Dataset: Data (GitHub, yashhashhrrreee/Peppermint-Identification-and-Classification-Model). Classes: dried, fresh, spoiled.

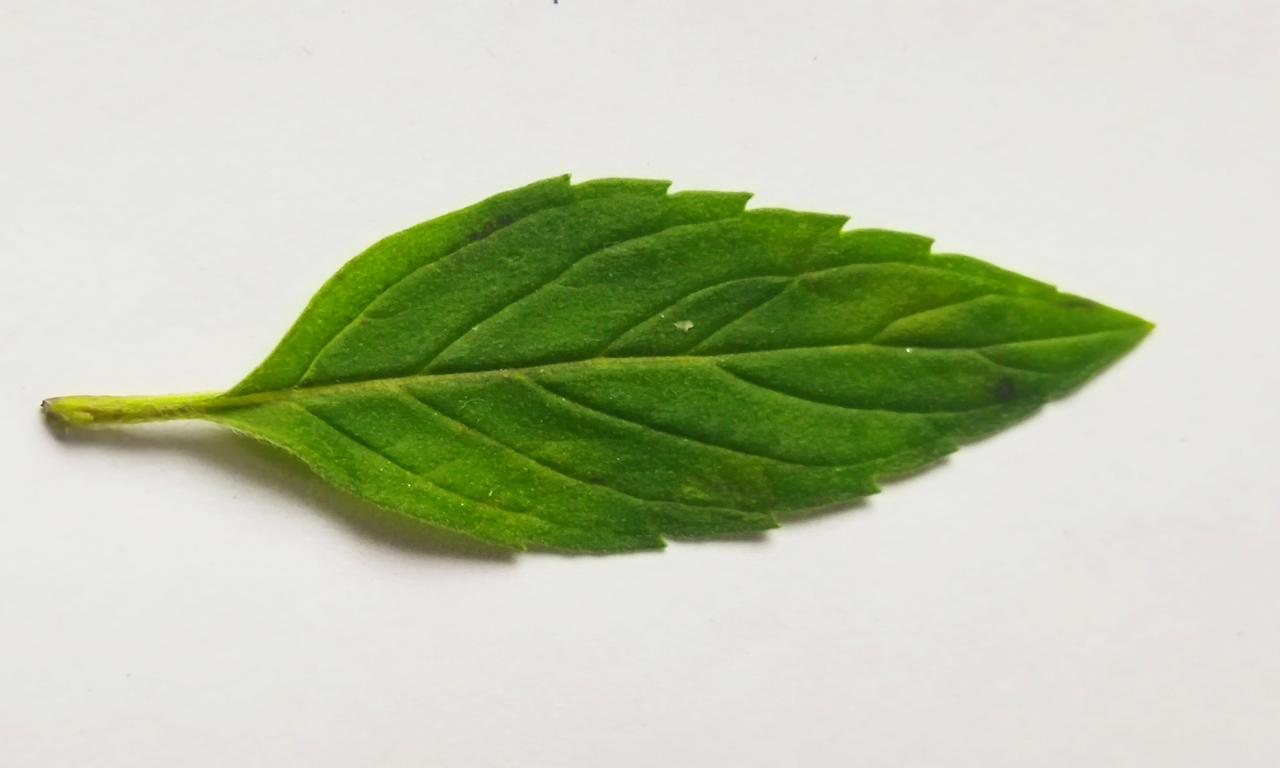
Label: fresh

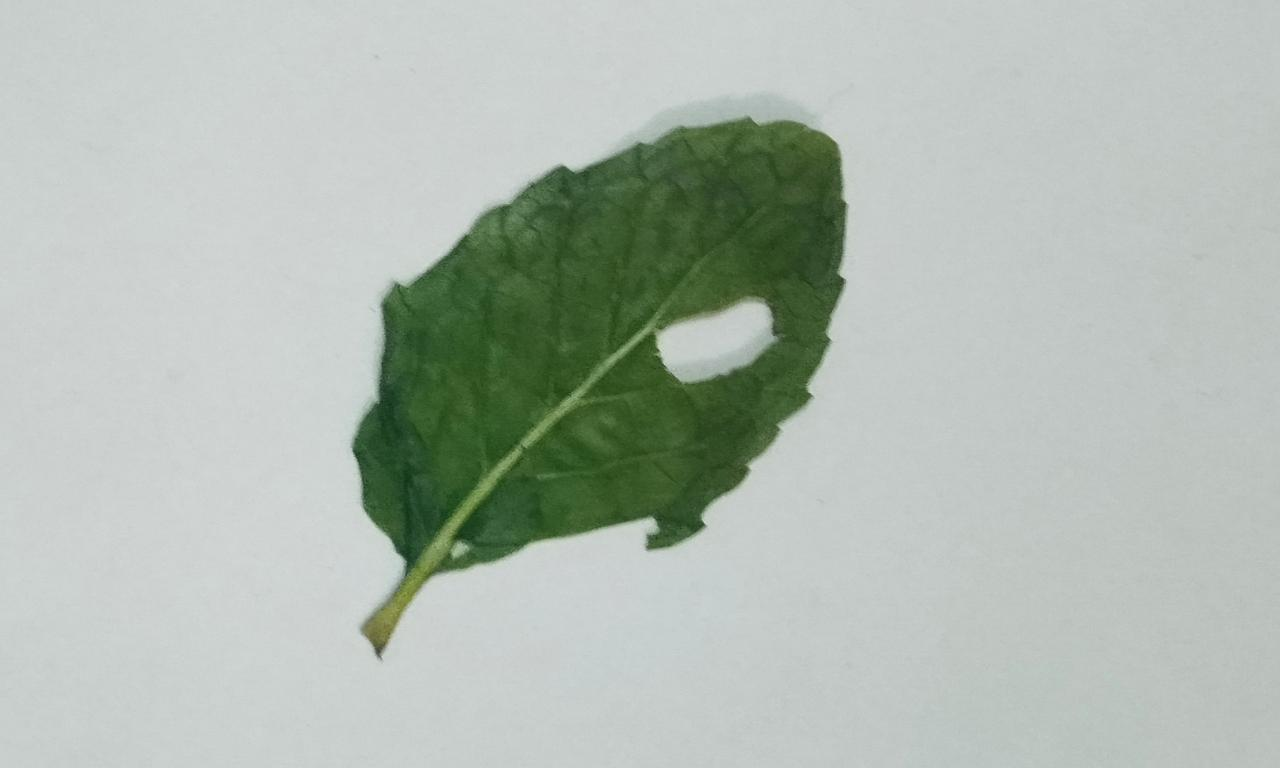
Label: dried

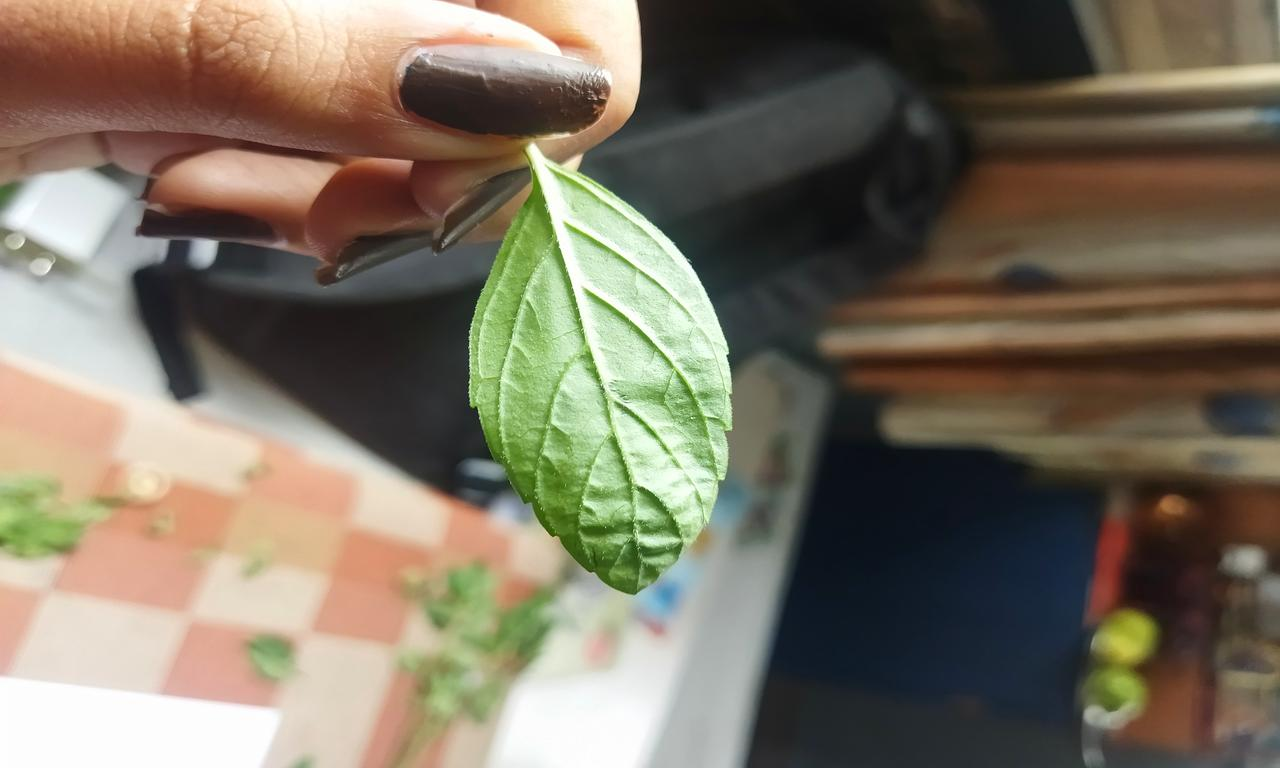
Label: fresh

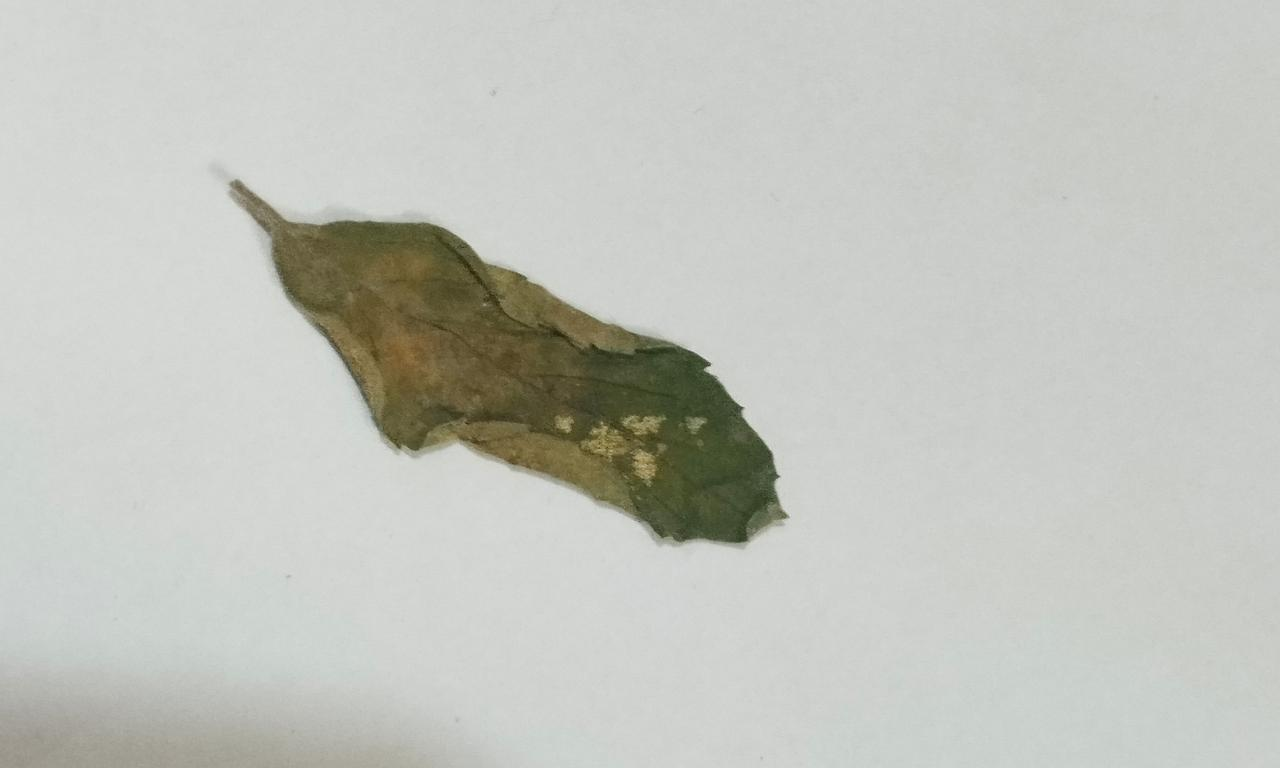
Label: dried

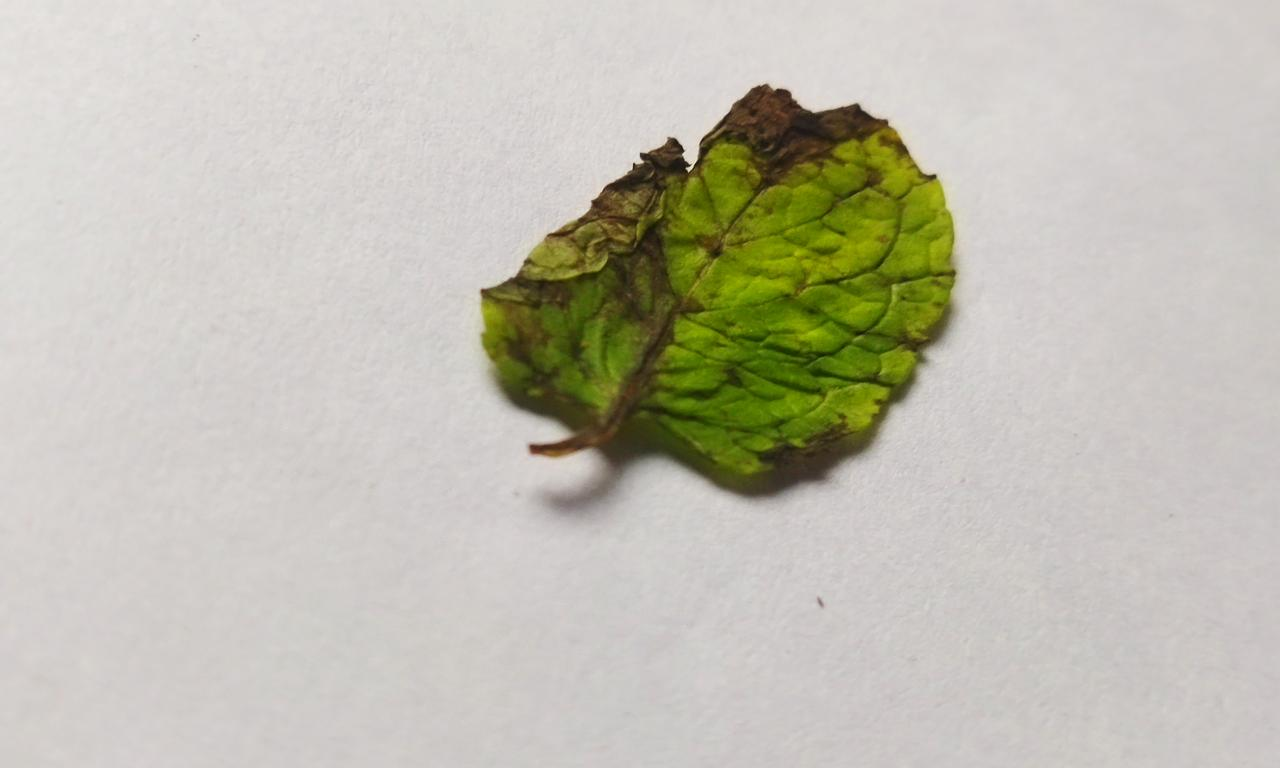
Label: spoiled

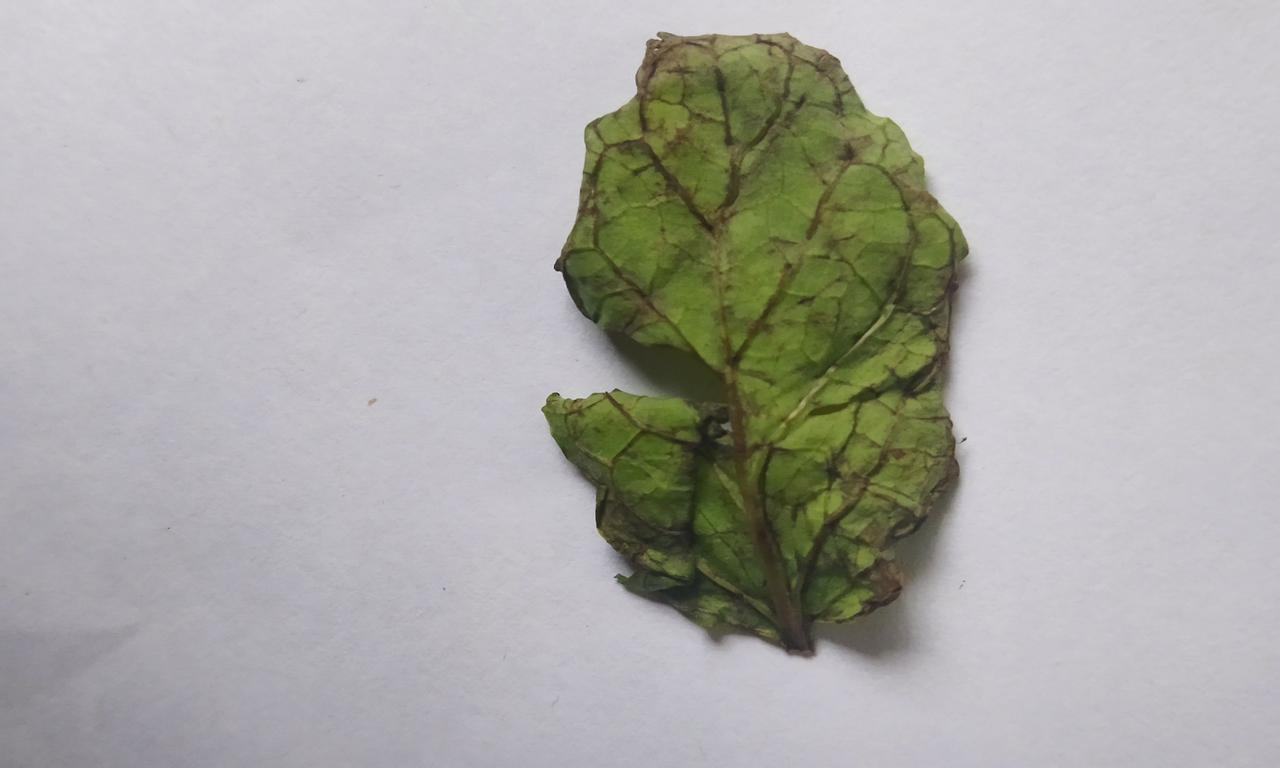
Label: spoiled
